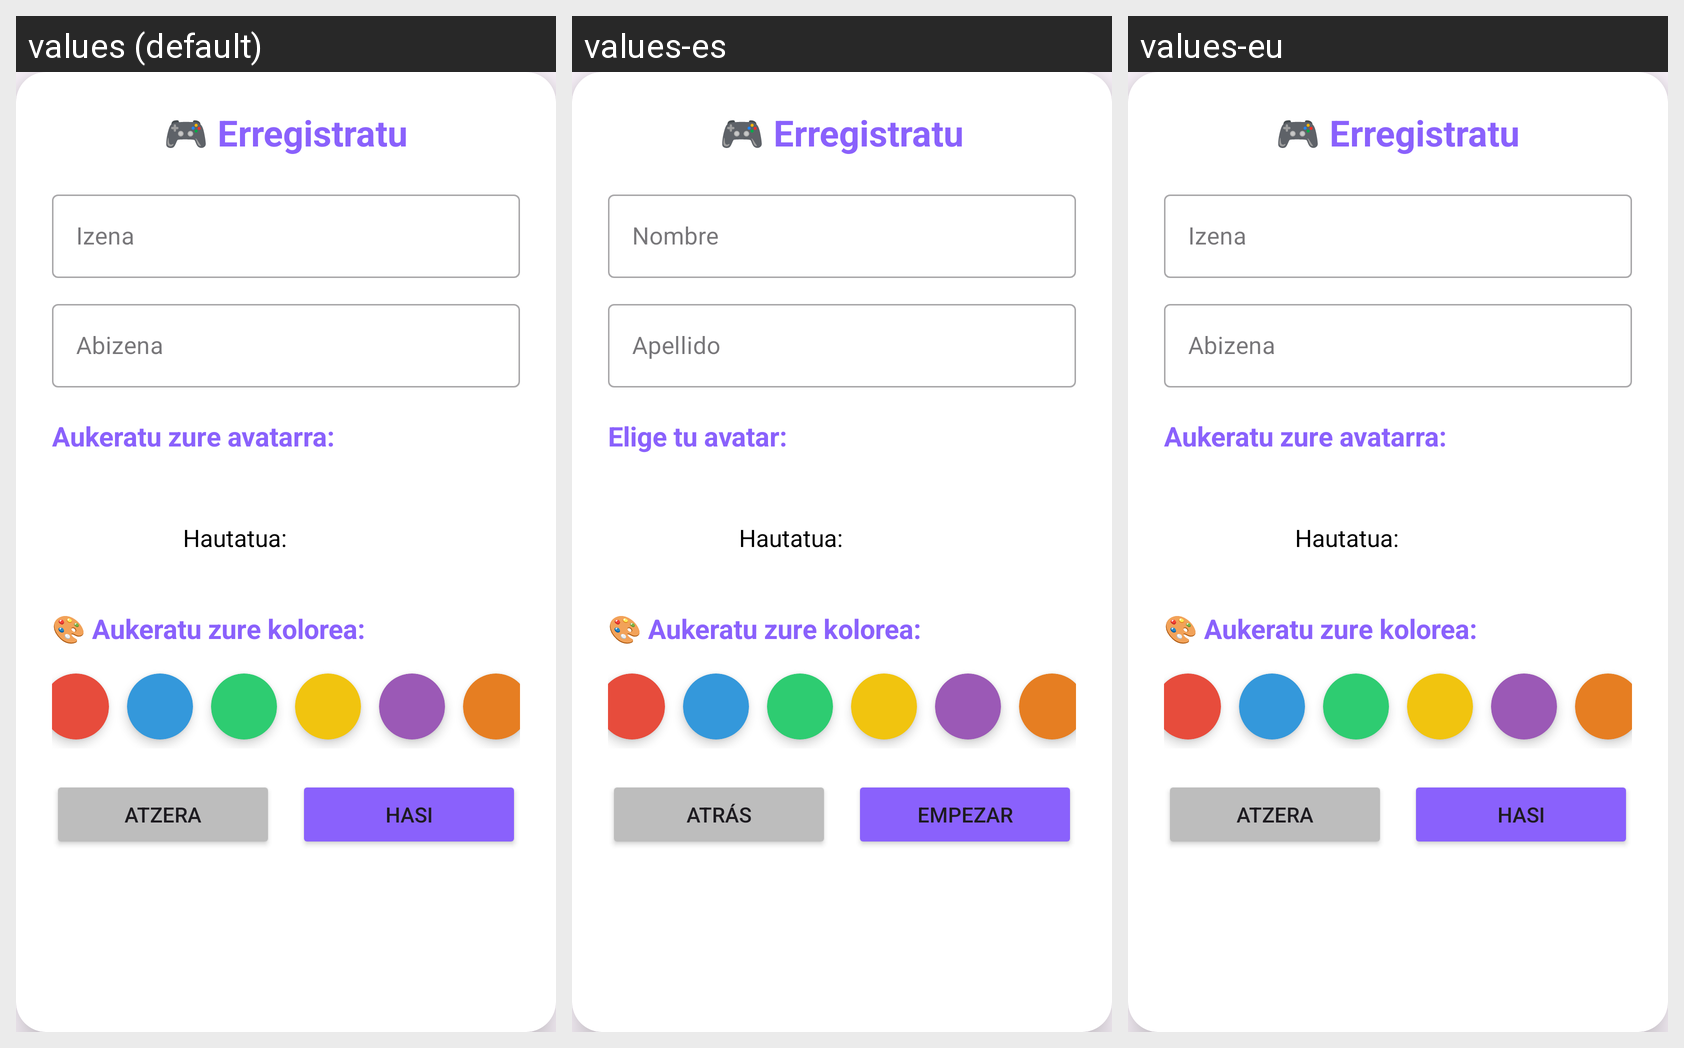

Strings drawn on this Android screen and how each of the app's shown locales translates them:
Android screen res/layout/dialog_avatar_selector.xml rendered under 3 locales, left to right: values (default), values-es, values-eu. Device: Nexus 5 (rendered at 1080×1920; each locale shown at half size, 540×960, under a caption strip naming it); theme Theme.MentxuApp.
Strings drawn on this screen, with the default value and each locale's value (text and hints the layout hard-codes, and strings that could not be matched under every locale, appear in the picture but are not listed):

dialog_hint_nombre
  values: Izena
  values-es: Nombre
  values-eu: Izena

dialog_hint_apellido
  values: Abizena
  values-es: Apellido
  values-eu: Abizena

dialog_select_avatar
  values: Aukeratu zure avatarra:
  values-es: Elige tu avatar:
  values-eu: Aukeratu zure avatarra:

dialog_cancelar
  values: Atzera
  values-es: Atrás
  values-eu: Atzera

dialog_comenzar
  values: Hasi
  values-es: Empezar
  values-eu: Hasi
